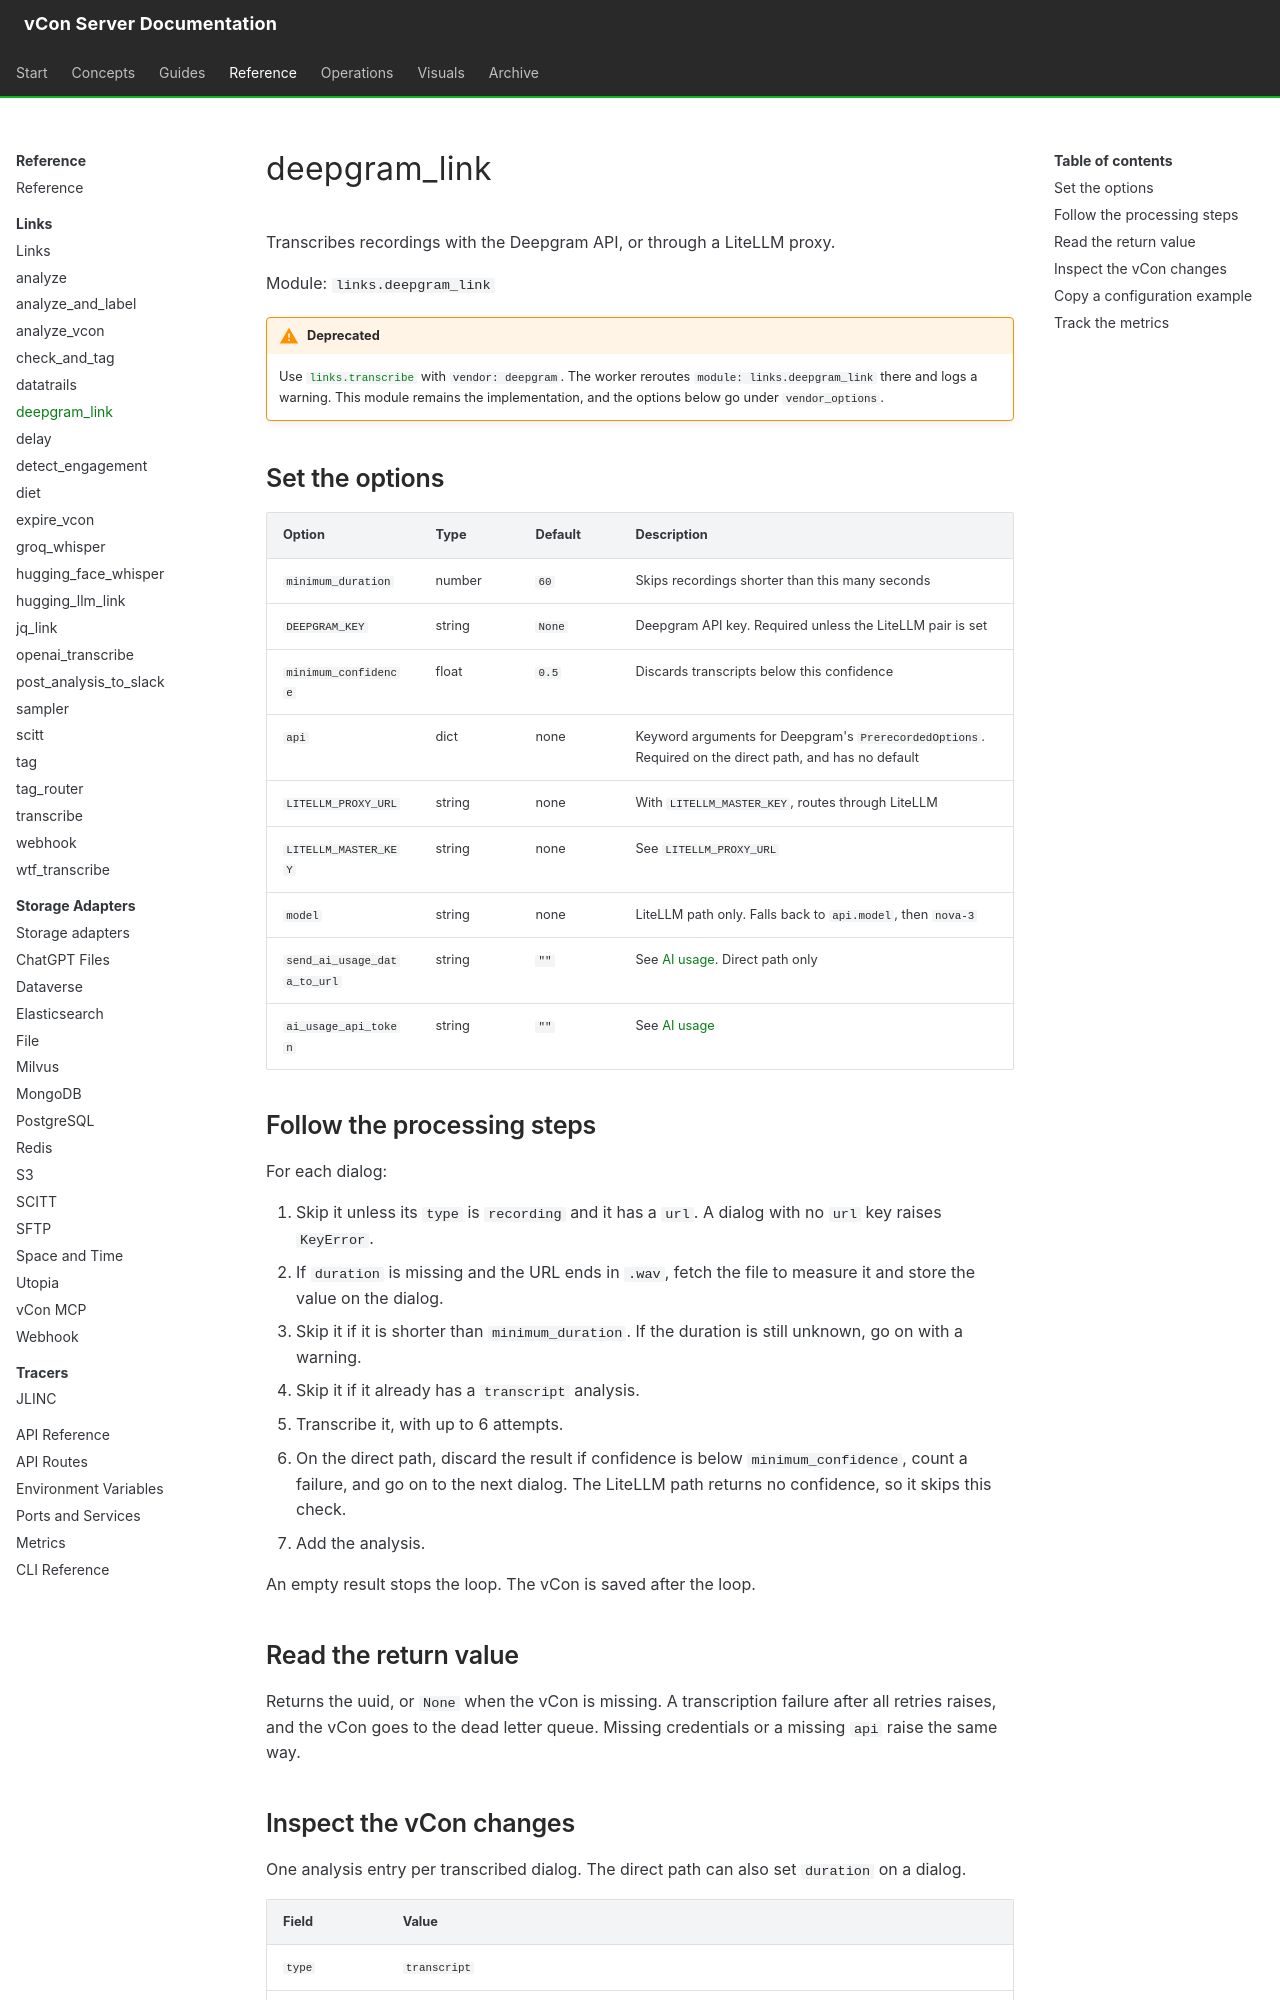

repository: vcon-dev/vcon-server · page: reference/links/deepgram/index.html · generator: mkdocs

# deepgram_link

Transcribes recordings with the Deepgram API, or through a LiteLLM proxy.

Module: `links.deepgram_link`

!!! warning "Deprecated"
    Use [`links.transcribe`](transcribe.md) with `vendor: deepgram`. The worker reroutes `module: links.deepgram_link` there and logs a warning. This module remains the implementation, and the options below go under `vendor_options`.

## Set the options

| Option | Type | Default | Description |
|---|---|---|---|
| `minimum_duration` | number | `60` | Skips recordings shorter than this many seconds |
| `DEEPGRAM_KEY` | string | `None` | Deepgram API key. Required unless the LiteLLM pair is set |
| `minimum_confidence` | float | `0.5` | Discards transcripts below this confidence |
| `api` | dict | none | Keyword arguments for Deepgram's `PrerecordedOptions`. Required on the direct path, and has no default |
| `LITELLM_PROXY_URL` | string | none | With `LITELLM_MASTER_KEY`, routes through LiteLLM |
| `LITELLM_MASTER_KEY` | string | none | See `LITELLM_PROXY_URL` |
| `model` | string | none | LiteLLM path only. Falls back to `api.model`, then `nova-3` |
| `send_ai_usage_data_to_url` | string | `""` | See [AI usage](index.md#report-ai-usage-to-an-endpoint). Direct path only |
| `ai_usage_api_token` | string | `""` | See [AI usage](index.md#report-ai-usage-to-an-endpoint) |

## Follow the processing steps

For each dialog:

1. Skip it unless its `type` is `recording` and it has a `url`. A dialog with no `url` key raises `KeyError`.
2. If `duration` is missing and the URL ends in `.wav`, fetch the file to measure it and store the value on the dialog.
3. Skip it if it is shorter than `minimum_duration`. If the duration is still unknown, go on with a warning.
4. Skip it if it already has a `transcript` analysis.
5. Transcribe it, with up to 6 attempts.
6. On the direct path, discard the result if confidence is below `minimum_confidence`, count a failure, and go on to the next dialog. The LiteLLM path returns no confidence, so it skips this check.
7. Add the analysis.

An empty result stops the loop. The vCon is saved after the loop.

## Read the return value

Returns the uuid, or `None` when the vCon is missing. A transcription failure after all retries raises, and the vCon goes to the dead letter queue. Missing credentials or a missing `api` raise the same way.
